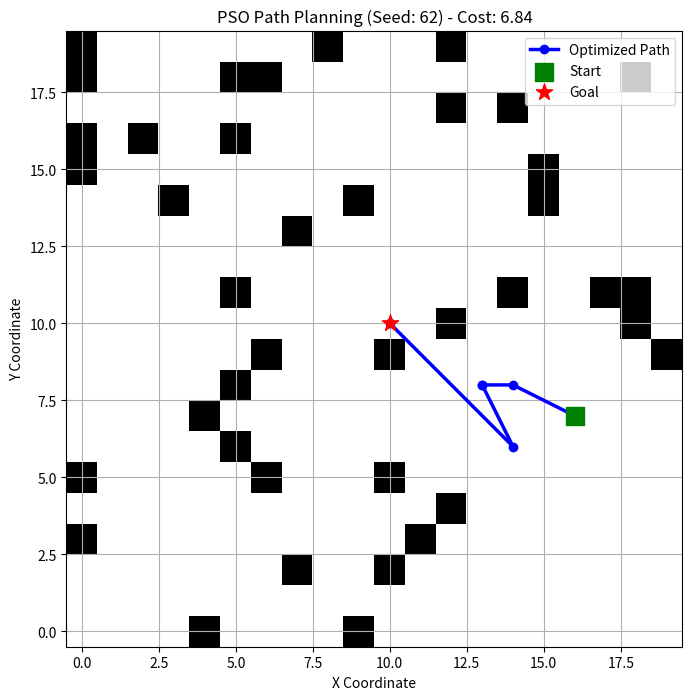

Here is the Python script that generated this plot:
import random
import numpy as np
import matplotlib.pyplot as plt

# 1. PROBLEM SETUP & UNIQUE SEED (Roll No: 062)
ROLL_NUMBER = 62
random.seed(ROLL_NUMBER)
np.random.seed(ROLL_NUMBER)

GRID_SIZE = 20
NUM_OBSTACLES = 40

# Generate obstacles ensuring start and goal are free
obstacles = set()
while len(obstacles) < NUM_OBSTACLES:
    obs = (random.randint(0, GRID_SIZE - 1), random.randint(0, GRID_SIZE - 1))
    obstacles.add(obs)

# Generate unique Start and Goal points on non-obstacle cells
while True:
    start = (random.randint(0, GRID_SIZE - 1), random.randint(0, GRID_SIZE - 1))
    if start not in obstacles:
        break

while True:
    goal = (random.randint(0, GRID_SIZE - 1), random.randint(0, GRID_SIZE - 1))
    if goal not in obstacles and goal != start:
        break

print(f"Roll Number Seed: {ROLL_NUMBER}")
print(f"Start Point: {start}")
print(f"Goal Point: {goal}")
print(f"Generated Obstacles Count: {len(obstacles)}")

# 2. PSO ALGORITHM FOR PATH PLANNING

class Particle:
    def __init__(self, start, goal, num_waypoints=4):
        self.start = np.array(start, dtype=float)
        self.goal = np.array(goal, dtype=float)
        self.num_waypoints = num_waypoints
        
        # Intermediate waypoints between start and goal
        self.position = []
        for i in range(num_waypoints):
            alpha = (i + 1) / (num_waypoints + 1)
            base_pt = (1 - alpha) * self.start + alpha * self.goal
            # Add minor random offset for diversity
            offset = np.random.uniform(-1.5, 1.5, size=2)
            self.position.append(base_pt + offset)
            
        self.velocity = [np.zeros(2) for _ in range(num_waypoints)]
        self.best_position = list(self.position)
        self.best_cost = float('inf')

def get_full_path(particle):
    path = [tuple(particle.start)]
    for wp in particle.position:
        path.append((int(np.clip(round(wp[0]), 0, GRID_SIZE - 1)), 
                     int(np.clip(round(wp[1]), 0, GRID_SIZE - 1))))
    path.append(tuple(particle.goal))
    return path

def calculate_cost(particle, obstacles):
    path = get_full_path(particle)
    cost = 0.0
    penalty = 0.0
    
    for i in range(len(path) - 1):
        p1 = np.array(path[i])
        p2 = np.array(path[i+1])
        
        # Distance cost
        segment_length = np.linalg.norm(p2 - p1)
        cost += segment_length
        
        # Check obstacle collision along the line segment
        steps = int(max(abs(p2[0] - p1[0]), abs(p2[1] - p1[1]), 1))
        for step in range(steps + 1):
            interp_x = int(round(p1[0] + (p2[0] - p1[0]) * (step / steps)))
            interp_y = int(round(p1[1] + (p2[1] - p1[1]) * (step / steps)))
            if (interp_x, interp_y) in obstacles:
                penalty += 50.0  # Heavy collision penalty
                
    return cost + penalty

def run_pso(start, goal, obstacles, iterations=50, num_particles=30):
    particles = [Particle(start, goal) for _ in range(num_particles)]
    global_best_position = None
    global_best_cost = float('inf')
    
    w, c1, c2 = 0.5, 1.5, 1.5
    
    for it in range(iterations):
        for particle in particles:
            cost = calculate_cost(particle, obstacles)
            
            if cost < particle.best_cost:
                particle.best_cost = cost
                particle.best_position = list(particle.position)
                
            if cost < global_best_cost:
                global_best_cost = cost
                global_best_position = list(particle.position)
                
        # Update velocities and positions
        for particle in particles:
            for i in range(particle.num_waypoints):
                r1, r2 = random.random(), random.random()
                cognitive = c1 * r1 * (particle.best_position[i] - particle.position[i])
                social = c2 * r2 * (global_best_position[i] - particle.position[i])
                particle.velocity[i] = w * particle.velocity[i] + cognitive + social
                particle.position[i] += particle.velocity[i]
                
    best_particle = Particle(start, goal)
    best_particle.position = global_best_position
    return get_full_path(best_particle), global_best_cost

final_path, final_cost = run_pso(start, goal, obstacles)
print(f"Optimized Path Found: {final_path}")
print(f"Total Path Cost: {final_cost:.2f}")


# 3. VISUALIZATION
fig, ax = plt.subplots(figsize=(8, 8))
grid_matrix = np.zeros((GRID_SIZE, GRID_SIZE))

for obs in obstacles:
    grid_matrix[obs[0], obs[1]] = 1

ax.imshow(grid_matrix, cmap='Greys', origin='lower')

# Plot path
path_x = [p[1] for p in final_path]
path_y = [p[0] for p in final_path]
ax.plot(path_x, path_y, color='blue', marker='o', linewidth=2.5, label='Optimized Path')

# Plot Start and Goal
ax.scatter(start[1], start[0], color='green', s=150, marker='s', label='Start', zorder=5)
ax.scatter(goal[1], goal[0], color='red', s=150, marker='*', label='Goal', zorder=5)

ax.set_title(f"PSO Path Planning (Seed: {ROLL_NUMBER}) - Cost: {final_cost:.2f}")
ax.set_xlabel("X Coordinate")
ax.set_ylabel("Y Coordinate")
ax.legend(loc='upper right')
ax.grid(True)
plt.show()
